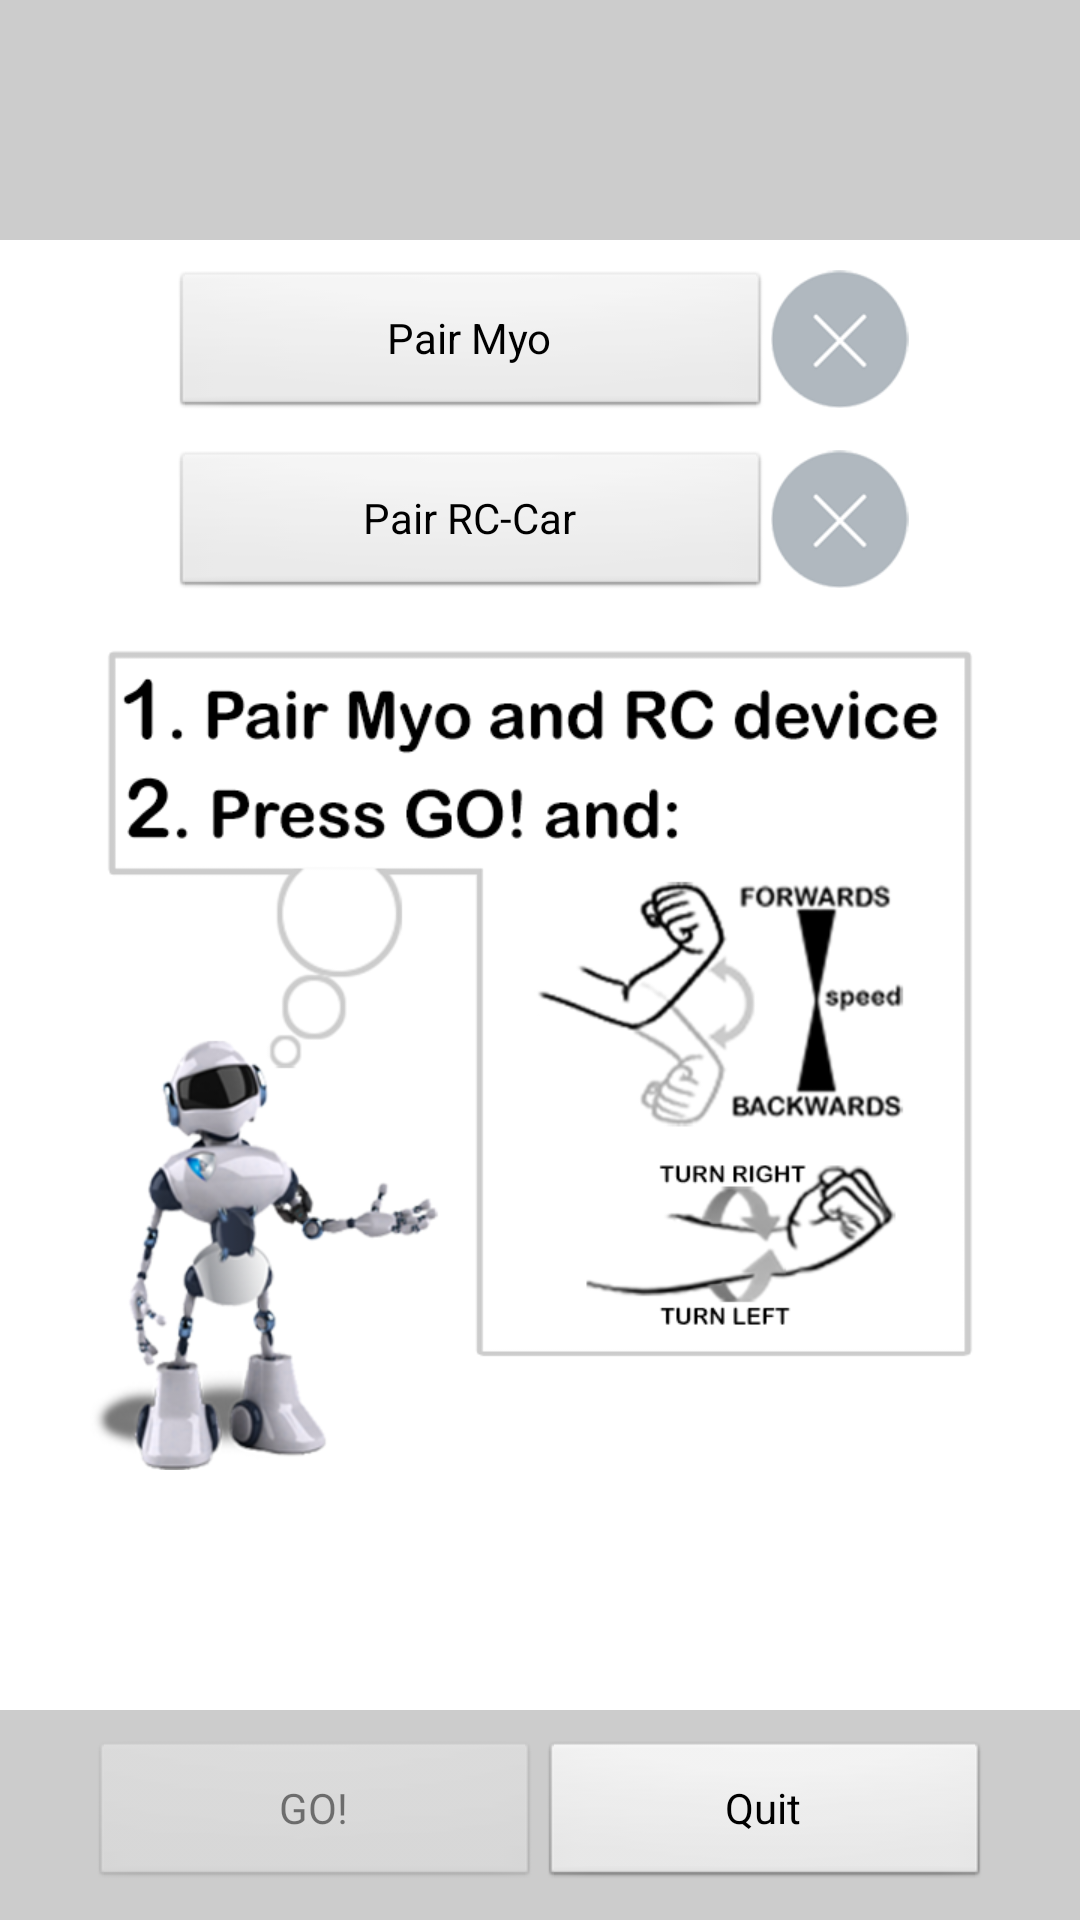

Android layout source for this screen:
<!-- AndroidManifest.xml: application theme custom_theme -->
<!-- res/layout/main_activity.xml -->
<?xml version="1.0" encoding="UTF-8"?>
<RelativeLayout xmlns:android="http://schemas.android.com/apk/res/android"
    android:layout_width="match_parent"
    android:layout_height="match_parent"
    android:orientation="vertical" >

    <LinearLayout
        android:layout_width="match_parent"
	    android:layout_height="match_parent"
	    android:orientation="vertical" >        

	    
	    <include layout="@layout/title_bar" />

	    
    	<LinearLayout
	        android:layout_width="match_parent"
	        android:layout_height="wrap_content"
	        android:gravity="center_horizontal"
	        android:orientation="vertical" >
	
	        <LinearLayout
	            android:layout_width="match_parent"
	            android:layout_height="wrap_content"
	            android:gravity="center_horizontal"
	            android:paddingTop="10dp" >            
	            <Button
	                android:id="@+id/button_pair_myo"
	                android:layout_width="200dp"
	                android:layout_height="50dp"
	                android:text="@string/pair_myo"
				/>
	            <ImageView
	                android:id="@+id/img_pair_myo"
					android:layout_width="wrap_content"
					android:layout_height="wrap_content"
					android:contentDescription="@string/img_myo_status"
					android:src="@drawable/main_nok_icon"
				/>            
	        </LinearLayout>
	    </LinearLayout>

    	
    	<LinearLayout
	        android:layout_width="match_parent"
	        android:layout_height="wrap_content"
	        android:gravity="center_horizontal"
	        android:orientation="vertical" >
	
	        <LinearLayout
	            android:layout_width="match_parent"
	            android:layout_height="wrap_content"
	            android:gravity="center_horizontal"
	            android:paddingTop="10dp" >            
	            <Button
	                android:id="@+id/button_pair_rc"
	                android:layout_width="200dp"
	                android:layout_height="50dp"
	                android:text="@string/pair_rc"
				/>
	            <ImageView
	                android:id="@+id/img_pair_rc"
					android:layout_width="wrap_content"
					android:layout_height="wrap_content"
					android:contentDescription="@string/img_rc_status"
					android:src="@drawable/main_nok_icon"
				/>            
	        </LinearLayout>
	    </LinearLayout>
	    
    	
	    <LinearLayout
	        android:layout_width="match_parent"
	        android:layout_height="wrap_content"
	        android:gravity="center_horizontal"
	        android:paddingTop="15dp" >
			<ImageView
				android:layout_width="wrap_content"
				android:layout_height="wrap_content"
				android:contentDescription="@string/img_rc_status"
				android:src="@drawable/main_background"
			/>
	    </LinearLayout>
	</LinearLayout>

    
    <LinearLayout
        android:layout_width="match_parent"
        android:layout_height="wrap_content"
        android:background="@color/title_background"
        android:paddingTop="10dp"
        android:paddingBottom="10dp"
        android:gravity="center_horizontal"
        android:layout_alignParentBottom="true" >
        <Button
            android:id="@+id/button_open_manager"
            android:layout_width="150dp"
            android:layout_height="50dp"
            android:enabled="false"
            android:text="@string/text_open_manager"
		/>
        <Button
            android:id="@+id/button_close_app"
            android:layout_width="150dp"
            android:layout_height="50dp"
            android:text="@string/text_close_app"
		/>
    </LinearLayout>

</RelativeLayout>
<!-- res/layout/title_bar.xml (included above) -->
<?xml version="1.0" encoding="UTF-8"?>
<FrameLayout xmlns:android="http://schemas.android.com/apk/res/android"
    android:layout_width="match_parent"
    android:layout_height="wrap_content" >    
       	<TextView
	        android:id="@+id/title_id"
	        android:layout_width="match_parent"
			android:layout_height="80dp"
			android:gravity="center"
			android:textSize="64sp"
			android:background="@color/title_background"
			android:textColor="@color/title_text"
		/>    
</FrameLayout>
<!-- resources referenced by this layout -->
<resources>
  <color name="title_background">#CCCCCC</color>
  <color name="title_text">#000000</color>
  <!-- drawable main_background: png bitmap (drawable-xhdpi, 124198 bytes) -->
  <!-- drawable main_nok_icon: png bitmap (drawable-xhdpi, 4731 bytes) -->
  <string name="img_myo_status">Status of Myo device</string>
  <string name="img_rc_status">Status of RC device</string>
  <string name="pair_myo">Pair Myo</string>
  <string name="pair_rc">Pair RC-Car</string>
  <string name="text_close_app">Quit</string>
  <string name="text_open_manager">GO!</string>
  <style name="custom_theme" parent="android:Theme">
          
          
          <item name="android:windowBackground">@color/background</item>
          <item name="android:textColor">@color/text</item>
          
          
          <item name="android:windowActionBar">false</item>
      	<item name="android:windowNoTitle">true</item>
      	
      </style>
  <color name="background">#FFFFFF</color>
  <color name="text">#000000</color>
</resources>
